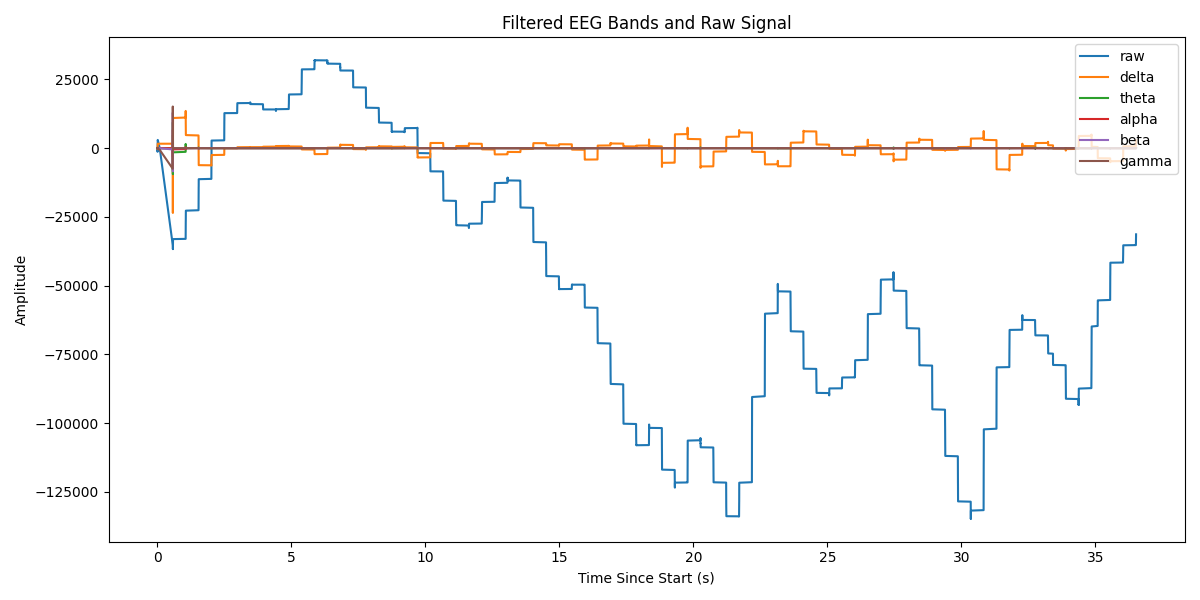

Data behind this chart, as committed beside it:
Elapsed (s), raw, delta, theta, alpha, beta, gamma
0.0, -562.5, 1.6364088903375595e-09, 3.775160739571959e-12, 4.947431353485854e-13, 4.4586556668946287e-13, -4.263256414560601e-14
0.0, -600.6, -0.002973, -0.004385, -0.008364, -0.3391, -7.747
0.0, -601.3, -0.02033, -0.02963, -0.05501, -1.834, -5.028
0.0, -599.7, -0.07031, -0.1007, -0.1797, -4.463, 15.97
0.0, -640.1, -0.1735, -0.2431, -0.4108, -6.762, 1.189
0.0, -680.1, -0.3584, -0.4892, -0.7754, -7.762, -18.81
0.0, -683, -0.6663, -0.884, -1.306, -7.76, 7.964
0.0, -678.1, -1.142, -1.469, -2.005, -6.391, 20.89
0.001, -714.1, -1.826, -2.267, -2.818, -2.392, -3.43
0.001, -763.7, -2.757, -3.289, -3.655, 3.722, -22.32
0.001, -776.4, -3.987, -4.547, -4.432, 8.952, -3.947
0.001, -775, -5.566, -6.045, -5.055, 11.04, 21.8
0.001, -805.5, -7.54, -7.762, -5.409, 10.58, 5.564
0.001, -854.6, -9.949, -9.659, -5.382, 9.027, -17.97
0.001, -875, -12.84, -11.69, -4.905, 6.526, -5.726
0.001, -869.6, -16.25, -13.81, -3.954, 3.171, 17.22
0.002, -895.5, -20.21, -15.93, -2.526, 0.4501, 8.348
0.002, -948.4, -24.76, -17.97, -0.6557, -0.5443, -18.87
0.002, -980.1, -29.91, -19.85, 1.557, -1.028, -12.04
0.002, -979, -35.7, -21.49, 3.948, -2.67, 16.83
0.002, -996.8, -42.14, -22.8, 6.341, -4.861, 14.99
0.002, -1046, -49.23, -23.72, 8.561, -5.746, -12.15
0.002, -1081, -56.99, -24.15, 10.42, -5.069, -15.31
0.002, -1078, -65.41, -24.06, 11.75, -3.908, 11.28
0.002, -1088, -74.49, -23.39, 12.41, -2.303, 16.33
0.002, -1136, -84.22, -22.1, 12.34, 0.4051, -11.55
0.002, -1172, -94.56, -20.19, 11.52, 3.286, -18.05
0.002, -1171, -105.5, -17.64, 9.97, 4.412, 9.982
0.003, -1171, -117, -14.49, 7.779, 3.728, 19.6
0.003, -1207, -129, -10.77, 5.101, 3.064, -5.747
0.003, -1247, -141.5, -6.522, 2.129, 3.149, -20.09
0.003, -1248, -154.4, -1.818, -0.9456, 2.817, 1.849
0.003, -1240, -167.7, 3.253, -3.927, 1.547, 20.26
0.003, -1262, -181.3, 8.601, -6.605, 0.5853, 1.526
0.003, -1297, -195.1, 14.13, -8.788, 0.7012, -18.7
0.003, -1296, -209.1, 19.74, -10.34, 0.8594, -3.22
0.003, -1275, -223.2, 25.3, -11.19, 0.279, 18.87
0.003, -1284, -237.3, 30.72, -11.28, -0.0573, 5.377
0.004, -1311, -251.3, 35.9, -10.6, 0.6553, -18.88
0.004, -1306, -265.2, 40.74, -9.216, 1.351, -6.972
0.004, -1272, -278.7, 45.16, -7.259, 0.9385, 18.28
0.004, -1266, -292, 49.06, -4.868, 0.2547, 8.982
0.004, -1282, -304.7, 52.41, -2.194, 0.444, -17.08
0.004, -1275, -316.9, 55.14, 0.5769, 0.8127, -11.25
0.004, -1232, -328.4, 57.22, 3.243, 0.172, 15.5
0.004, -1207, -339.1, 58.61, 5.631, -0.8409, 13.68
0.004, -1213, -349, 59.33, 7.612, -0.8346, -13.87
0.004, -1203, -357.9, 59.36, 9.075, -0.1968, -16.04
0.004, -1154, -365.7, 58.71, 9.926, -0.3803, 11.64
0.005, -1111, -372.3, 57.41, 10.13, -1.22, 17.73
0.005, -1107, -377.7, 55.49, 9.705, -1.252, -9.39
0.005, -1092, -381.6, 53, 8.717, -0.4455, -19.22
0.005, -1039, -384.2, 49.97, 7.234, -0.2302, 7.542
0.005, -983, -385.2, 46.44, 5.359, -0.7951, 19.56
0.005, -963.5, -384.6, 42.48, 3.237, -0.7634, -5.17
0.005, -945.2, -382.3, 38.15, 1.022, 0.1856, -19.55
0.005, -888, -378.3, 33.5, -1.161, 0.6756, 2.15
0.005, -821.8, -372.6, 28.57, -3.192, 0.143, 19.58
0.005, -794.7, -365, 23.43, -4.953, -0.265, -1.421
0.005, -779.3, -355.5, 18.14, -6.349, -0.1046, -21.78
... 9,131 more rows
